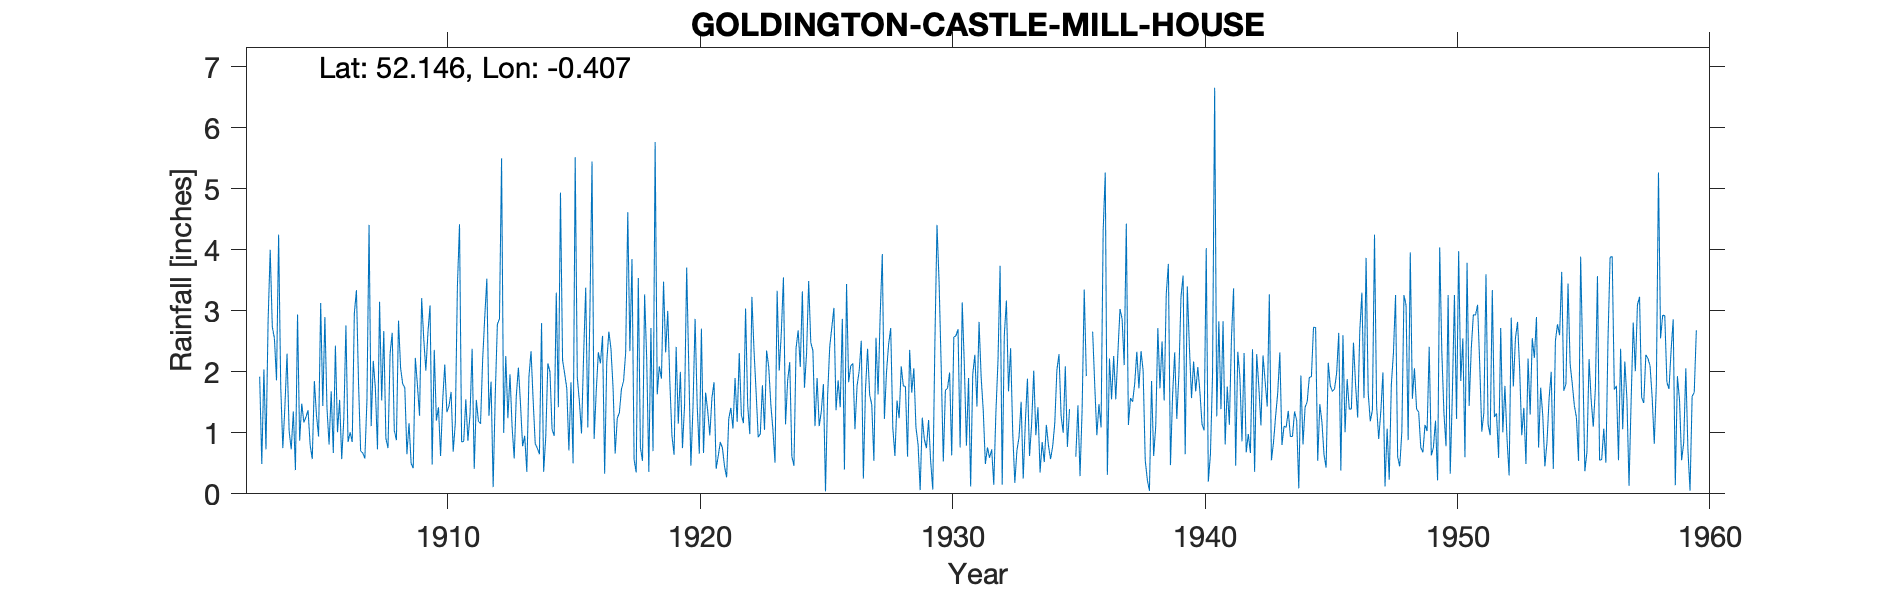

Source data for this figure (header and first rows):
GOLDINGTON-CASTLE-MILL-HOUSE, , , , , , , , , , , , , , , , , , , , , , , 
Grid ref, TL091509, Long, -0.407, Lat, 52.15, Elevation, 90, ft, , , , , , , , , , , , , , , 
Station no, 1181, , , , , , , , , , , , , , , , , , , , , , 
, 1900, 1901, 1902, 1903, 1904, 1905, 1906, 1907, 1908, 1909, 1910, 1911, 1912, 1913, 1914, 1915, 1916, 1917, 1918, 1919, 1920, 1921, 1922
January, , , , 1.92, 1.44, 0.8, 2.43, 0.7, 0.91, 0.5, 1.2, 0.85, 3.53, 1.1, 0.75, 2.19, 1.09, 1.74, 3.54, 3.48, 2.07, 1.83, 2.31
February, , , , 0.49, 2.3, 0.57, 1.01, 0.67, 0.75, 0.42, 1.42, 0.86, 1.28, 0.58, 0.65, 1.97, 3, 0.66, 0.76, 2.32, 0.46, 0.41, 1.29
March, , , , 2.04, 1.03, 1.85, 1.54, 0.58, 2.3, 2.23, 0.62, 1.55, 1.84, 1.61, 2.8, 1.73, 5.45, 1.24, 0.54, 3, 1.42, 0.62, 1.16
April, , , , 0.73, 0.73, 1.29, 0.57, 1.54, 2.64, 1.78, 1.53, 0.87, 0.11, 2.07, 0.36, 0.71, 0.9, 1.33, 3.27, 1.83, 2.87, 0.85, 3.04
May, , , , 2.83, 1.35, 0.94, 1.23, 4.41, 1.04, 1.28, 2.12, 1.3, 1.63, 1.47, 0.93, 1.83, 1.68, 1.72, 2.21, 0.95, 1.45, 0.75, 1.46
June, , , , 4, 0.39, 3.13, 2.76, 1.11, 0.88, 3.21, 1.34, 2.38, 2.78, 0.78, 2.14, 0.5, 2.32, 1.85, 0.36, 0.64, 0.66, 0.45, 0.98
July, , , , 2.74, 2.94, 1.44, 0.85, 2.18, 2.84, 2.54, 1.44, 0.41, 2.87, 0.95, 2, 5.52, 2.14, 2.32, 2.72, 2.41, 2.71, 0.27, 3.23
August, , , , 2.55, 0.87, 2.9, 1.01, 1.73, 2.06, 2.02, 1.67, 1.54, 5.5, 0.36, 1.06, 1.91, 2.59, 4.62, 0.7, 1.15, 0.67, 1.23, 2.36
September, , , , 1.86, 1.48, 1.4, 0.85, 0.73, 1.8, 2.65, 0.69, 1.19, 1, 1.92, 0.95, 1.51, 0.33, 2.34, 5.77, 2, 1.66, 1.41, 1.68
October, , , , 4.25, 1.17, 0.81, 2.96, 3.15, 1.74, 3.09, 1.16, 1.15, 2.26, 2.34, 3.3, 0.99, 2.16, 3.85, 1.63, 0.75, 1.36, 1.07, 0.93
November, , , , 1.77, 1.26, 1.68, 3.34, 1.53, 0.65, 0.48, 3.4, 2.2, 1.24, 1.54, 1.42, 2.27, 2.66, 0.56, 2.09, 1.46, 0.96, 1.9, 0.98
December, , , , 0.75, 1.37, 0.67, 1.81, 2.67, 1.16, 2.36, 4.42, 2.9, 1.96, 0.82, 4.94, 3.38, 2.38, 0.35, 1.89, 3.71, 1.57, 1.18, 1.78
Total, , 16.16, 14.5, 25.93, 16.33, 17.48, 20.36, 21, 18.77, 22.56, 21.01, 17.2, 26, 15.54, 21.3, 24.51, 26.7, 22.58, 25.48, 23.7, 17.86, 11.97, 21.2
IDR 1920 Dec, , , , , , , , , , , , , , , , , , , , , , , 
